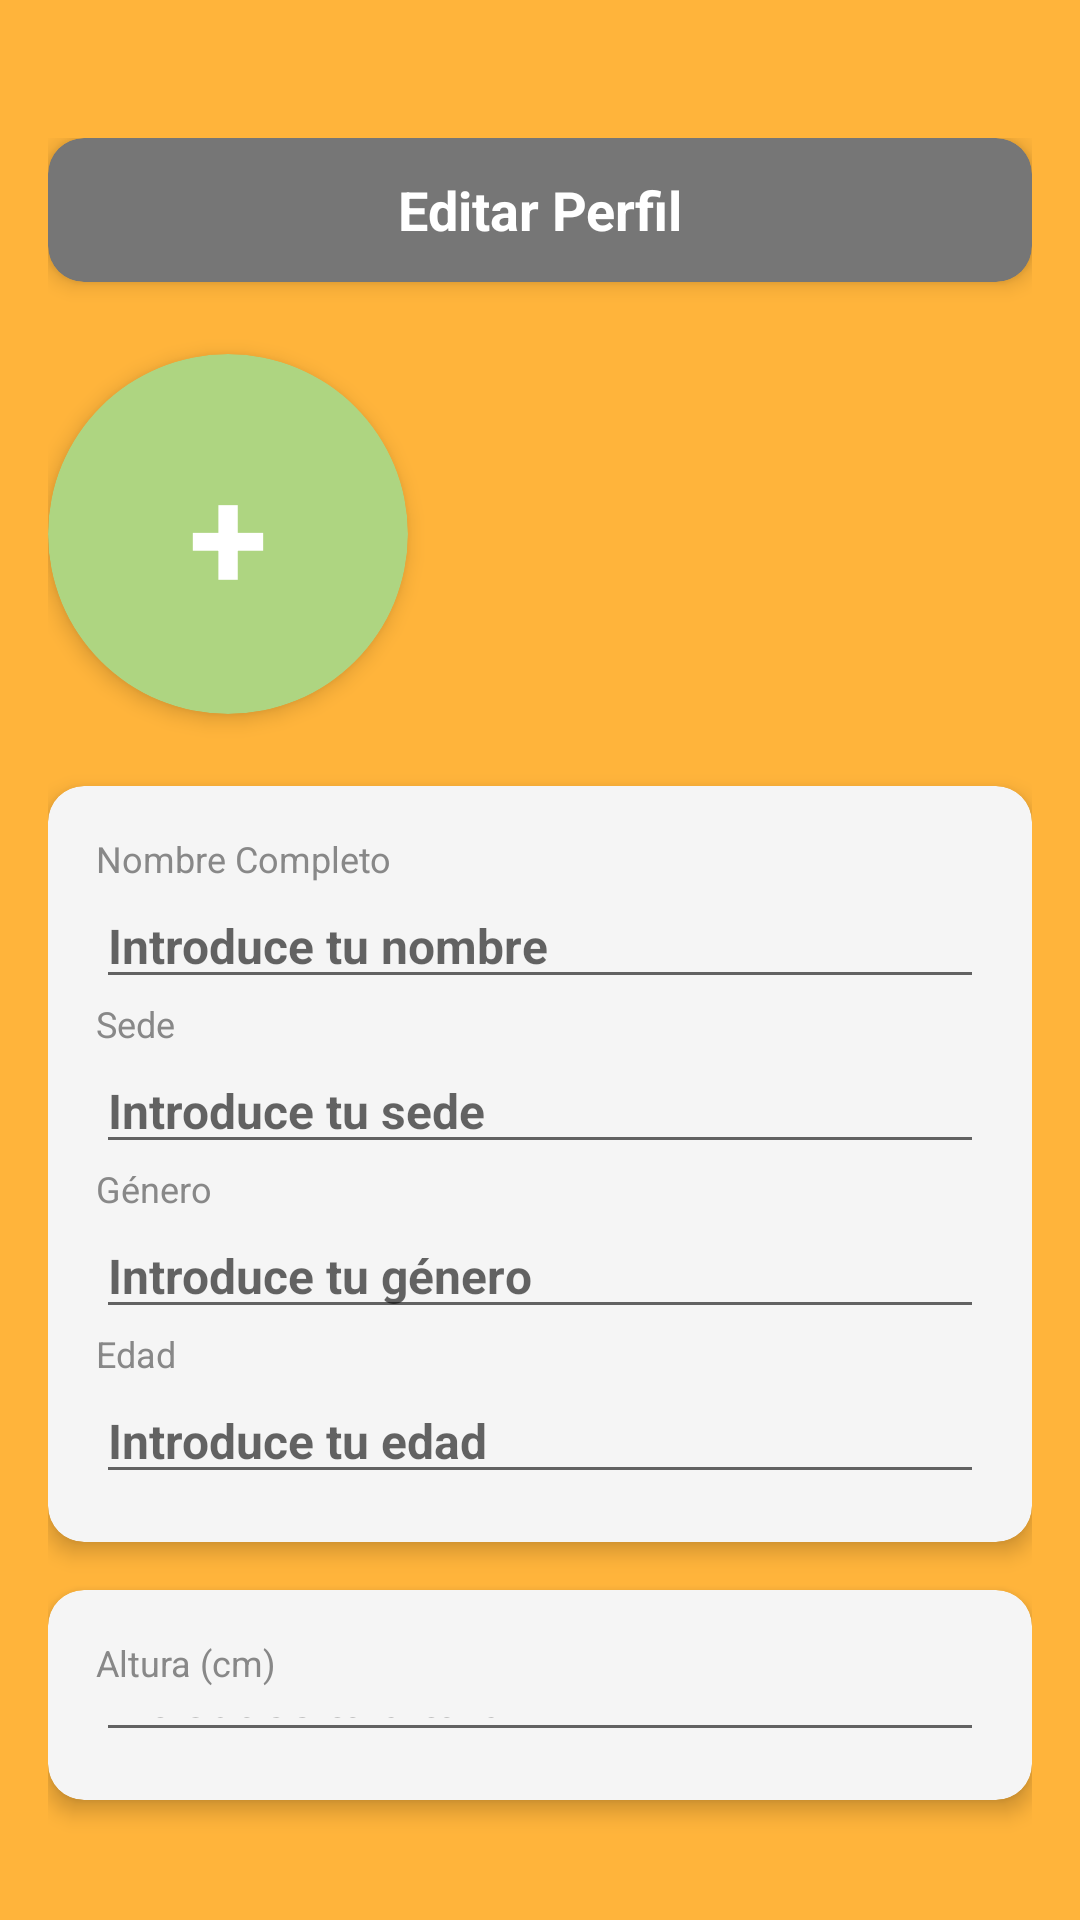

Layout XML and referenced resources for this Android screen:
<!-- AndroidManifest.xml: application theme Theme.UPNFit -->
<!-- res/layout/activity_editarperfil.xml -->
<?xml version="1.0" encoding="utf-8"?>
<RelativeLayout xmlns:android="http://schemas.android.com/apk/res/android"
    xmlns:app="http://schemas.android.com/apk/res-auto"
    android:layout_width="match_parent"
    android:layout_height="match_parent"
    android:background="@color/amarillo_upn"
    android:padding="16dp">

    
    <LinearLayout
        android:id="@+id/main"
        android:layout_width="match_parent"
        android:layout_height="match_parent"
        android:layout_marginTop="30dp"
        android:orientation="vertical">

        
        <androidx.cardview.widget.CardView
            android:id="@+id/cardHeader"
            android:layout_width="match_parent"
            android:layout_height="wrap_content"
            android:layout_marginBottom="24dp"
            app:cardBackgroundColor="#767676"
            app:cardCornerRadius="12dp"
            app:cardElevation="4dp">

            <RelativeLayout
                android:layout_width="match_parent"
                android:layout_height="48dp">

                
                <ImageView
                    android:id="@+id/btnBack"
                    android:layout_width="32dp"
                    android:layout_height="32dp"
                    android:layout_centerVertical="true"
                    android:layout_marginStart="12dp"
                    android:contentDescription="Regresar"
                    android:src="@drawable/ic_back_arrow" />

                
                <TextView
                    android:layout_width="match_parent"
                    android:layout_height="match_parent"
                    android:gravity="center"
                    android:text="Editar Perfil"
                    android:textColor="#FFFFFF"
                    android:textSize="18sp"
                    android:textStyle="bold" />
            </RelativeLayout>
        </androidx.cardview.widget.CardView>

        
        <androidx.cardview.widget.CardView
            android:id="@+id/btnFoto"
            android:layout_width="120dp"
            android:layout_height="120dp"
            android:layout_centerHorizontal="true"
            android:layout_marginBottom="24dp"
            app:cardBackgroundColor="#AED581"
            app:cardCornerRadius="60dp"
            app:cardElevation="4dp">

            <RelativeLayout
                android:layout_width="match_parent"
                android:layout_height="match_parent">

                <TextView
                    android:id="@+id/tvMas"
                    android:layout_width="match_parent"
                    android:layout_height="match_parent"
                    android:gravity="center"
                    android:text="+"
                    android:textColor="#FFFFFF"
                    android:textSize="48sp"
                    android:textStyle="bold" />
            </RelativeLayout>
        </androidx.cardview.widget.CardView>

        
        <androidx.cardview.widget.CardView
            android:id="@+id/cardDatos"
            android:layout_width="match_parent"
            android:layout_height="wrap_content"
            android:layout_marginBottom="16dp"
            app:cardBackgroundColor="#F5F5F5"
            app:cardCornerRadius="12dp"
            app:cardElevation="4dp">

            <LinearLayout
                android:layout_width="match_parent"
                android:layout_height="wrap_content"
                android:orientation="vertical"
                android:padding="16dp">

                
                <TextView
                    android:layout_width="wrap_content"
                    android:layout_height="wrap_content"
                    android:text="Nombre Completo"
                    android:textColor="#888888"
                    android:textSize="12sp" />

                <EditText
                    android:id="@+id/editNombre"
                    android:layout_width="match_parent"
                    android:layout_height="wrap_content"
                    android:hint="Introduce tu nombre"
                    android:textColor="#000000"
                    android:textSize="16sp"
                    android:textStyle="bold" />

                
                <TextView
                    android:layout_width="wrap_content"
                    android:layout_height="wrap_content"
                    android:text="Sede"
                    android:textColor="#888888"
                    android:textSize="12sp" />

                <EditText
                    android:id="@+id/editSede"
                    android:layout_width="match_parent"
                    android:layout_height="wrap_content"
                    android:hint="Introduce tu sede"
                    android:textColor="#000000"
                    android:textSize="16sp"
                    android:textStyle="bold" />

                
                <TextView
                    android:layout_width="wrap_content"
                    android:layout_height="wrap_content"
                    android:text="Género"
                    android:textColor="#888888"
                    android:textSize="12sp" />

                <EditText
                    android:id="@+id/editGenero"
                    android:layout_width="match_parent"
                    android:layout_height="wrap_content"
                    android:hint="Introduce tu género"
                    android:textColor="#000000"
                    android:textSize="16sp"
                    android:textStyle="bold" />

                
                <TextView
                    android:layout_width="wrap_content"
                    android:layout_height="wrap_content"
                    android:text="Edad"
                    android:textColor="#888888"
                    android:textSize="12sp" />

                <EditText
                    android:id="@+id/editEdad"
                    android:layout_width="match_parent"
                    android:layout_height="wrap_content"
                    android:hint="Introduce tu edad"
                    android:textColor="#000000"
                    android:textSize="16sp"
                    android:textStyle="bold" />
            </LinearLayout>
        </androidx.cardview.widget.CardView>

        
        <androidx.cardview.widget.CardView
            android:id="@+id/cardMedidas"
            android:layout_width="match_parent"
            android:layout_height="wrap_content"
            android:layout_marginBottom="24dp"
            app:cardBackgroundColor="#F5F5F5"
            app:cardCornerRadius="12dp"
            app:cardElevation="4dp">

            <LinearLayout
                android:layout_width="match_parent"
                android:layout_height="wrap_content"
                android:orientation="vertical"
                android:padding="16dp">

                <TextView
                    android:layout_width="wrap_content"
                    android:layout_height="wrap_content"
                    android:text="Altura (cm)"
                    android:textColor="#888888"
                    android:textSize="12sp" />

                <EditText
                    android:id="@+id/editAltura"
                    android:layout_width="match_parent"
                    android:layout_height="wrap_content"
                    android:hint="Introduce tu altura"
                    android:textColor="#000000"
                    android:textSize="16sp"
                    android:textStyle="bold" />

                <TextView
                    android:layout_width="wrap_content"
                    android:layout_height="wrap_content"
                    android:text="Peso (kg)"
                    android:textColor="#888888"
                    android:textSize="12sp" />

                <EditText
                    android:id="@+id/editPeso"
                    android:layout_width="match_parent"
                    android:layout_height="wrap_content"
                    android:hint="Introduce tu peso"
                    android:textColor="#000000"
                    android:textSize="16sp"
                    android:textStyle="bold" />
            </LinearLayout>
        </androidx.cardview.widget.CardView>

        
        <com.google.android.material.button.MaterialButton
            android:id="@+id/btnGuardar"
            android:layout_width="wrap_content"
            android:layout_height="wrap_content"
            android:layout_gravity="end"
            android:backgroundTint="#767676"
            android:paddingHorizontal="32dp"
            android:text="Guardar"
            android:textColor="#FFFFFF"
            android:textStyle="bold"
            app:cornerRadius="16dp" />
    </LinearLayout>

</RelativeLayout>
<!-- resources referenced by this layout -->
<resources>
  <color name="amarillo_upn">#ffb43b</color>
  <style name="Theme.UPNFit" parent="Theme.MaterialComponents.DayNight.NoActionBar">
          
          <item name="colorPrimary">@color/purple_500</item>
          <item name="colorPrimaryVariant">@color/purple_700</item>
          <item name="colorOnPrimary">@color/white</item>
          
          <item name="colorSecondary">@color/teal_200</item>
          <item name="colorSecondaryVariant">@color/teal_700</item>
          <item name="colorOnSecondary">@color/black</item>
          
          <item name="android:statusBarColor">?attr/colorPrimaryVariant</item>
          
      </style>
  <color name="purple_500">#FF6200EE</color>
  <color name="purple_700">#FF3700B3</color>
  <color name="white">#FFFFFF</color>
  <color name="teal_200">#FF03DAC5</color>
  <color name="teal_700">#FF018786</color>
  <color name="black">#FF000000</color>
</resources>
